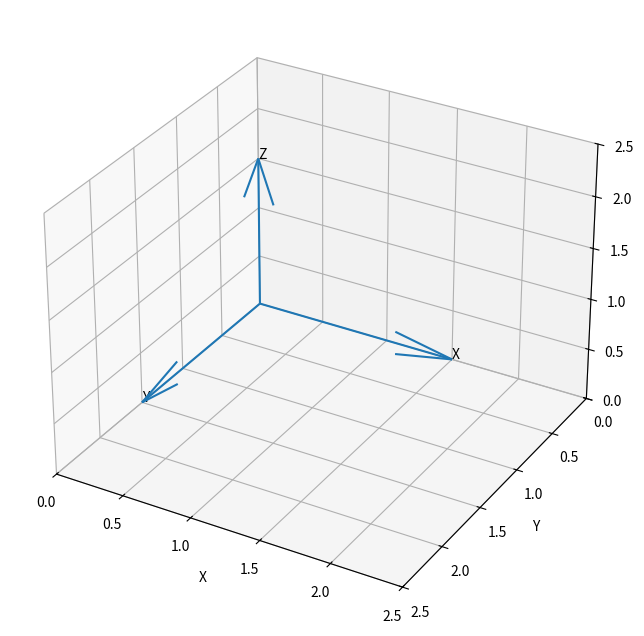

This chart was generated by the following Python code: (Note: this script raises an exception after producing the figure.)
import matplotlib.pyplot as plt
import numpy as np
import math

#************  OUTPUT PLOT PROPERTIES  ********#
fig = plt.figure(figsize=(8,8))
ax = plt.axes(projection='3d')
ax.set_xlim([0,2.5])
ax.set_ylim([2.5,0])
ax.set_zlim([0,2.5])
ax.set_xlabel('X')
ax.set_ylabel('Y')
ax.set_zlabel('Z')

#***********   INERTIAL REFERENCE FRAME ********#
ax.quiver(0,0,0,1.5,0,0)
ax.quiver(0,0,0,0,1.5,0)
ax.quiver(0,0,0,0,0,1.5)
ax.text(1.5,0,0,'X')
ax.text(0,1.5,0,'Y')
ax.text(0,0,1.5,'Z')

#****** DEGRES TO RADIANS FUNCTION *******#
def degrees_to_radians(x):
    '''
    Converts degrees to radians since all operations in the math module are done in radians
    and the input of every trignometric function is in radians.
    '''
    return (x*math.pi)*(1/180)

#******  ROTATION MATRICES  ******#
def Cz(b):
    '''
    b=yaw angle.
    coordinate trasformation/rotation about z-axis.
    '''
    b = degrees_to_radians(b) #converting degrees to radians
    return np.array(
    [[math.cos(b), math.sin(b),0],
    [-math.sin(b), math.cos(b),0],
    [0,0,1]]
    )

def Cx(b):
    '''
    b=yaw angle.
    coordinate trasformation/rotation about z-axis.
    '''
    b = degrees_to_radians(b) #converting degrees to radians
    return np.array(
    [[1,0,0],
    [0,math.cos(b), math.sin(b)],
    [0,-math.sin(b), math.cos(b)]]
    )

#*********   ORIGIN & IDENTITY MATRIX  ********#
zeros=[0.0,0.0,0.0]
I=np.array([[1,0,0],[0,1,0],[0,0,1]])

#*********  INPUTS(EULER ANGLES & NUMBER OF SEQUENCES)  **********#
def inputs():
    print()
    global n, yaw_angle, pitch_angle, roll_angle
    yaw_angle=int(input('Yaw angle  i.e., Cz(c), Psi in degrees: '))
    print()
    pitch_angle=int(input('Pitch angle  i.e., Cy(b), Theta in degreees: '))
    print()
    roll_angle=int(input('Roll angle  i.e., Cx(a), Phi in degrees: '))
    print()

    n=int(input('Number of sequences? Ex two sequences implies 3-2-1-3-2-1. :'))

inputs()


final_position=I


i=0
while i<n:
    def _3(final_position):
        q=None
        for a in np.linspace(0,-yaw_angle,30):
            frame=np.dot(Cz(a),final_position) #3


            q = ax.quiver(zeros,zeros,zeros,frame[0,:],frame[1,:],frame[2,:],color='r')
            q2 = ax.text(frame[0,0],frame[1,0],frame[2,0],'X')
            q3 = ax.text(frame[0,1],frame[1,1],frame[2,1],'Y')
            q4 = ax.text(frame[0,2],frame[1,2],frame[2,2],'Z')
            plt.pause(0.003)
            if q:
                q.remove()
                q2.remove()
                q3.remove()
                q4.remove()
        return frame,q

    final_position,q = _3(final_position)

    def _3_1(final_position):
        q=None
        for a in np.linspace(0,-pitch_angle,30):
            frame=np.dot(Cx(a),final_position) #3

            q = ax.quiver(zeros,zeros,zeros,frame[0,:],frame[1,:],frame[2,:],color='r')
            q2 = ax.text(frame[0,0],frame[1,0],frame[2,0],'X')
            q3 = ax.text(frame[0,1],frame[1,1],frame[2,1],'Y')
            q4 = ax.text(frame[0,2],frame[1,2],frame[2,2],'Z')
            plt.pause(0.003)
            if q:
                q.remove()
                q2.remove()
                q3.remove()
                q4.remove()
        return frame

    final_position = _3_1(final_position)

    def _3_1_3(final_position):
        q=None
        for a in np.linspace(0,-roll_angle,30):
            frame=np.dot(Cz(a),final_position) #3-2-1

            q = ax.quiver(zeros,zeros,zeros,frame[0,:],frame[1,:],frame[2,:],color='r')
            q2 = ax.text(frame[0,0],frame[1,0],frame[2,0],'X')
            q3 = ax.text(frame[0,1],frame[1,1],frame[2,1],'Y')
            q4 = ax.text(frame[0,2],frame[1,2],frame[2,2],'Z')
            plt.pause(0.003)
            if q:
                q.remove()
                q2.remove()
                q3.remove()
                q4.remove()
        if i==n-1:
            q = ax.quiver(zeros,zeros,zeros,frame[0,:],frame[1,:],frame[2,:],color='r')
        return frame

    final_position = _3_1_3(final_position)

    i+=1


plt.show()  #if you want to see the final position of axes after rotation
print()
